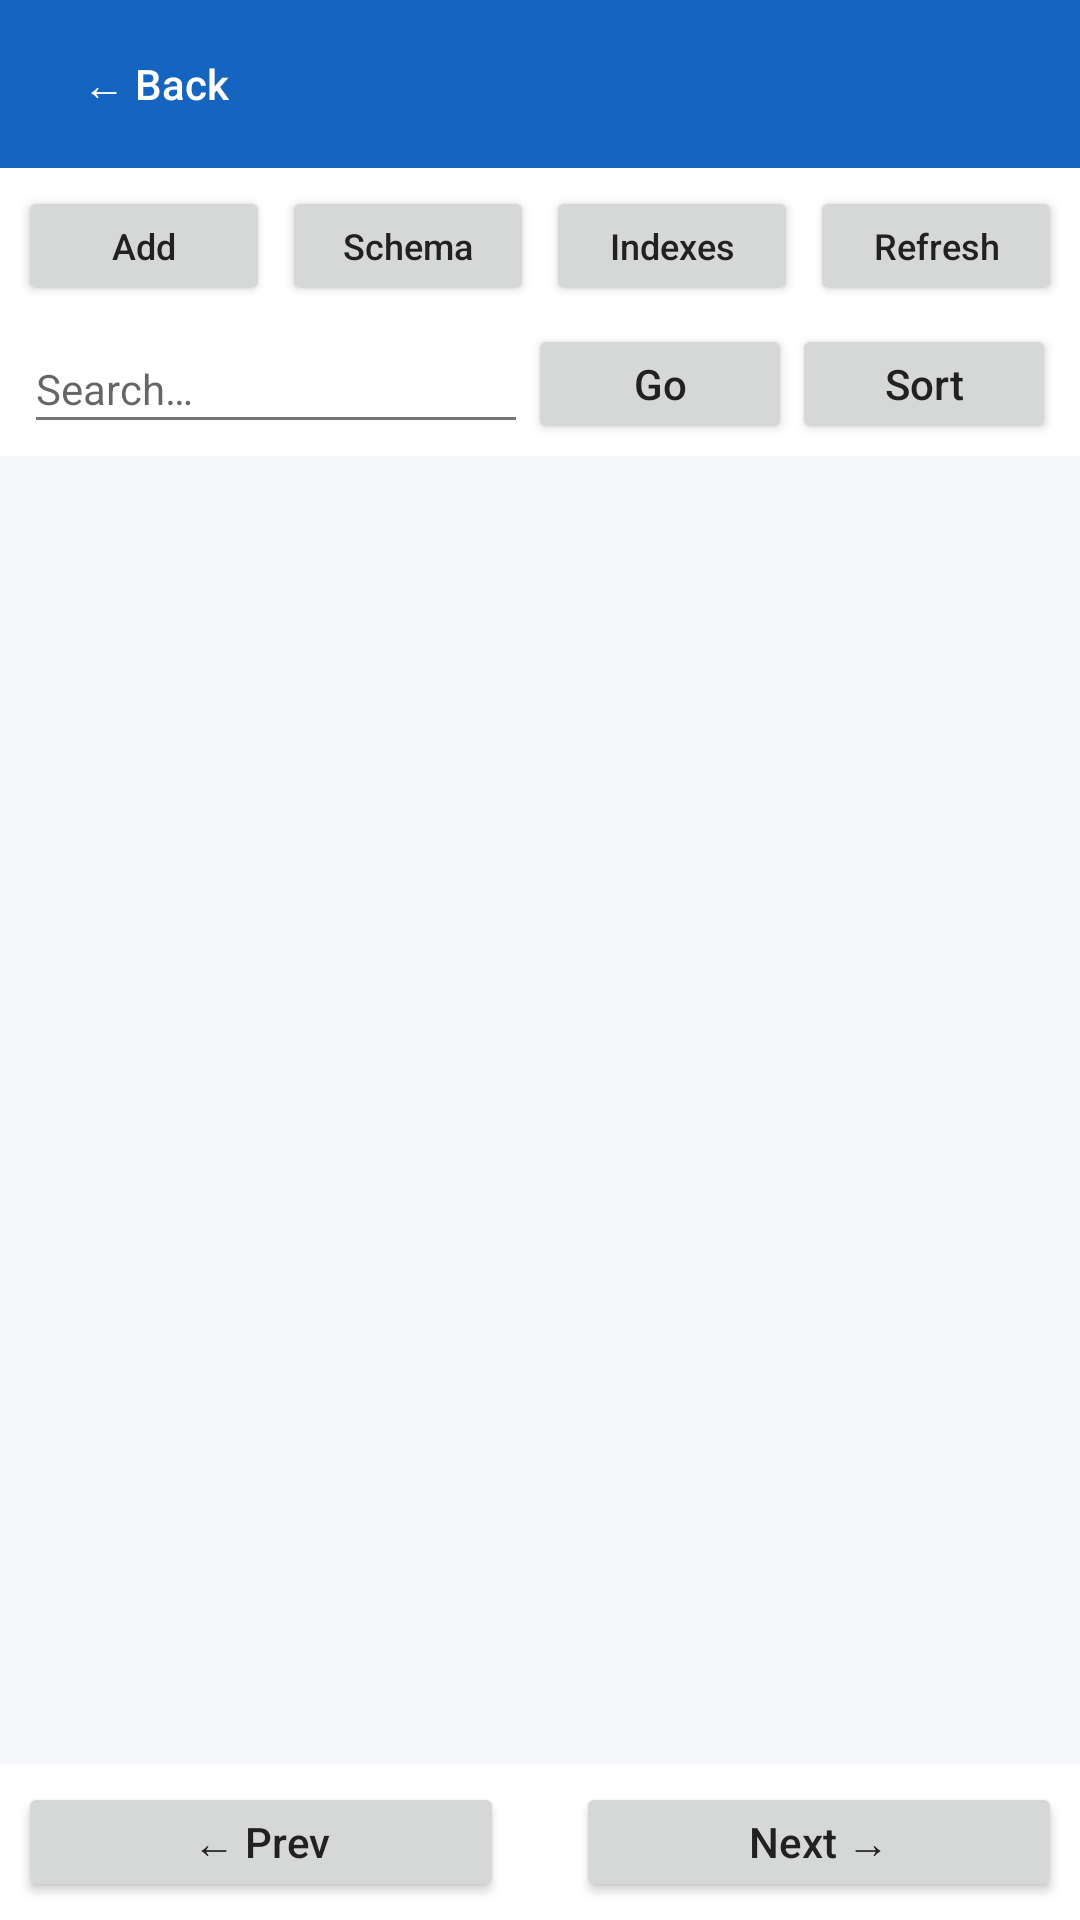

Android layout source for this screen:
<!-- AndroidManifest.xml: application theme AppTheme -->
<!-- res/layout/activity_table.xml -->
<?xml version="1.0" encoding="utf-8"?>
<LinearLayout xmlns:android="http://schemas.android.com/apk/res/android"
    android:layout_width="match_parent"
    android:layout_height="match_parent"
    android:orientation="vertical"
    android:background="@color/colorBackground">

    <LinearLayout
        android:layout_width="match_parent"
        android:layout_height="56dp"
        android:orientation="horizontal"
        android:paddingHorizontal="8dp"
        android:gravity="center_vertical"
        android:background="@color/colorToolbar">

        <Button
            android:id="@+id/btnBack"
            android:layout_width="wrap_content"
            android:layout_height="40dp"
            android:text="@string/back"
            android:textAllCaps="false"
            android:textColor="@color/colorOnPrimary"
            style="?android:attr/borderlessButtonStyle" />

        <TextView
            android:id="@+id/tvTableTitle"
            android:layout_width="0dp"
            android:layout_height="wrap_content"
            android:layout_weight="1"
            android:layout_marginHorizontal="4dp"
            style="@style/ToolbarTitle" />
    </LinearLayout>

    <LinearLayout
        android:layout_width="match_parent"
        android:layout_height="wrap_content"
        android:orientation="horizontal"
        android:padding="6dp"
        android:background="@color/colorSurface">

        <Button
            android:id="@+id/btnAddRow"
            android:layout_width="0dp"
            android:layout_height="40dp"
            android:layout_weight="1"
            android:text="@string/add_row"
            android:textAllCaps="false"
            android:textSize="12sp"
            android:layout_marginEnd="2dp" />

        <Button
            android:id="@+id/btnSchema"
            android:layout_width="0dp"
            android:layout_height="40dp"
            android:layout_weight="1"
            android:text="@string/schema"
            android:textAllCaps="false"
            android:textSize="12sp"
            android:layout_marginHorizontal="2dp" />

        <Button
            android:id="@+id/btnIndexes"
            android:layout_width="0dp"
            android:layout_height="40dp"
            android:layout_weight="1"
            android:text="@string/indexes"
            android:textAllCaps="false"
            android:textSize="12sp"
            android:layout_marginHorizontal="2dp" />

        <Button
            android:id="@+id/btnRefresh"
            android:layout_width="0dp"
            android:layout_height="40dp"
            android:layout_weight="1"
            android:text="@string/refresh"
            android:textAllCaps="false"
            android:textSize="12sp"
            android:layout_marginStart="2dp" />
    </LinearLayout>

    <LinearLayout
        android:layout_width="match_parent"
        android:layout_height="wrap_content"
        android:orientation="horizontal"
        android:paddingHorizontal="8dp"
        android:paddingBottom="4dp"
        android:gravity="center_vertical"
        android:background="@color/colorSurface">

        <EditText
            android:id="@+id/etFilter"
            android:layout_width="0dp"
            android:layout_height="40dp"
            android:layout_weight="1"
            android:hint="@string/search_hint"
            android:singleLine="true"
            android:imeOptions="actionSearch"
            android:textSize="14sp" />

        <Button
            android:id="@+id/btnFilter"
            android:layout_width="wrap_content"
            android:layout_height="40dp"
            android:text="@string/go"
            android:textAllCaps="false" />

        <Button
            android:id="@+id/btnSort"
            android:layout_width="wrap_content"
            android:layout_height="40dp"
            android:text="@string/sort"
            android:textAllCaps="false" />
    </LinearLayout>

    <TextView
        android:id="@+id/tvRowCount"
        android:layout_width="match_parent"
        android:layout_height="wrap_content"
        android:paddingHorizontal="12dp"
        android:paddingVertical="4dp"
        android:textSize="13sp"
        android:textColor="@color/colorTextSecondary" />

    <androidx.recyclerview.widget.RecyclerView
        android:id="@+id/recyclerRows"
        android:layout_width="match_parent"
        android:layout_height="0dp"
        android:layout_weight="1"
        android:padding="4dp"
        android:clipToPadding="false" />

    <LinearLayout
        android:layout_width="match_parent"
        android:layout_height="wrap_content"
        android:orientation="horizontal"
        android:padding="6dp"
        android:background="@color/colorSurface"
        android:gravity="center">

        <Button
            android:id="@+id/btnPrev"
            android:layout_width="0dp"
            android:layout_height="40dp"
            android:layout_weight="1"
            android:text="@string/prev"
            android:textAllCaps="false" />

        <TextView
            android:id="@+id/tvPage"
            android:layout_width="wrap_content"
            android:layout_height="wrap_content"
            android:paddingHorizontal="12dp"
            android:textSize="13sp" />

        <Button
            android:id="@+id/btnNext"
            android:layout_width="0dp"
            android:layout_height="40dp"
            android:layout_weight="1"
            android:text="@string/next"
            android:textAllCaps="false" />
    </LinearLayout>
</LinearLayout>
<!-- resources referenced by this layout -->
<resources>
  <color name="colorBackground">#F5F7FA</color>
  <color name="colorOnPrimary">#FFFFFF</color>
  <color name="colorSurface">#FFFFFF</color>
  <color name="colorTextSecondary">#757575</color>
  <color name="colorToolbar">#1565C0</color>
  <string name="add_row">Add</string>
  <string name="back">← Back</string>
  <string name="go">Go</string>
  <string name="indexes">Indexes</string>
  <string name="next">Next →</string>
  <string name="prev">← Prev</string>
  <string name="refresh">Refresh</string>
  <string name="schema">Schema</string>
  <string name="search_hint">Search…</string>
  <string name="sort">Sort</string>
  <style name="ToolbarTitle">
          <item name="android:textColor">@color/colorOnPrimary</item>
          <item name="android:textSize">18sp</item>
          <item name="android:textStyle">bold</item>
          <item name="android:ellipsize">middle</item>
          <item name="android:singleLine">true</item>
      </style>
  <style name="AppTheme" parent="Theme.AppCompat.DayNight.NoActionBar">
          <item name="colorPrimary">@color/colorPrimary</item>
          <item name="colorPrimaryDark">@color/colorPrimaryDark</item>
          <item name="colorAccent">@color/colorAccent</item>
          <item name="android:windowBackground">@color/colorBackground</item>
          <item name="android:textColorPrimary">@color/colorTextPrimary</item>
          <item name="android:textColorSecondary">@color/colorTextSecondary</item>
          <item name="android:textColor">@color/colorTextPrimary</item>
          <item name="editTextColor">@color/colorTextPrimary</item>
      </style>
  <color name="colorPrimary">#1565C0</color>
  <color name="colorPrimaryDark">#0D47A1</color>
  <color name="colorAccent">#FF6F00</color>
  <color name="colorTextPrimary">#212121</color>
</resources>
